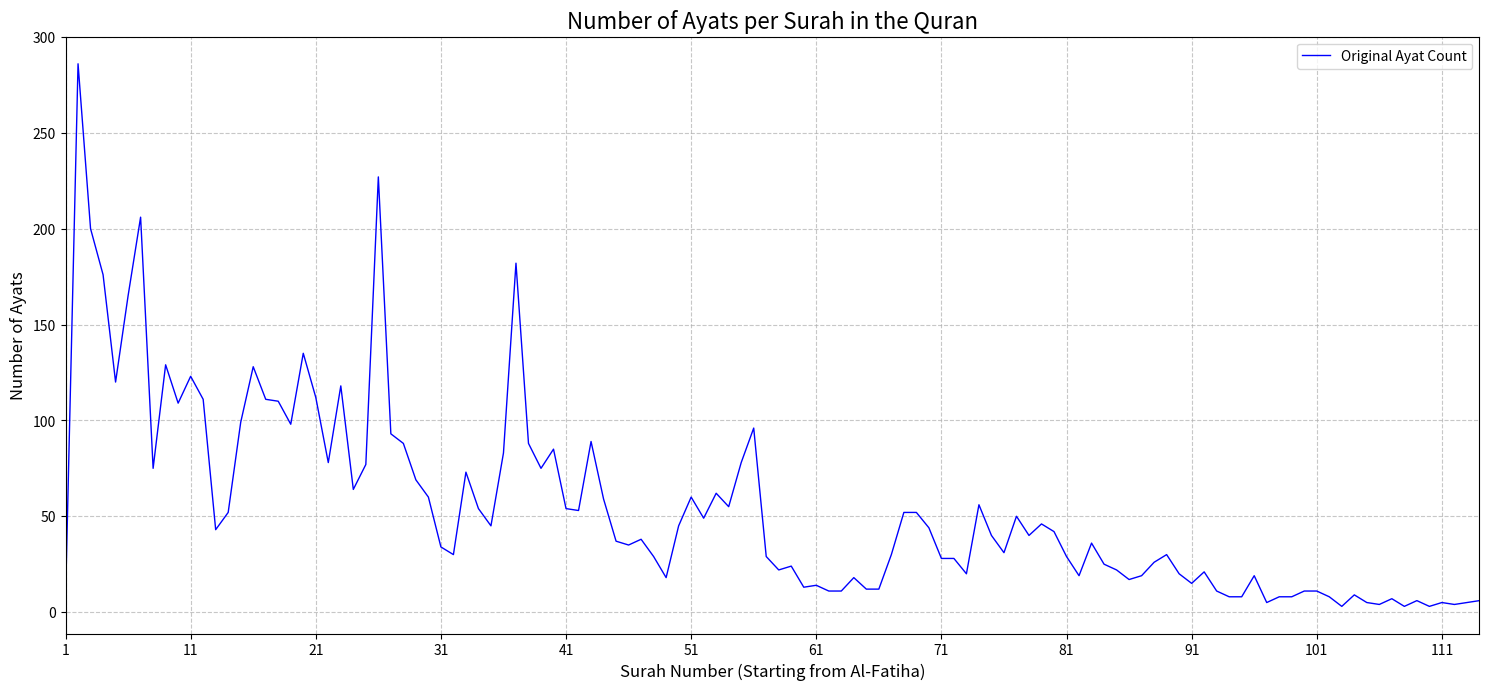

The matplotlib source for this figure:
import pandas as pd
import matplotlib.pyplot as plt


data = {
    'No': list(range(1, 115)),
    'Ayats': [
        7, 286, 200, 176, 120, 165, 206, 75, 129, 109, 123, 111, 43, 52, 99, 128,
        111, 110, 98, 135, 112, 78, 118, 64, 77, 227, 93, 88, 69, 60, 34, 30, 73,
        54, 45, 83, 182, 88, 75, 85, 54, 53, 89, 59, 37, 35, 38, 29, 18, 45, 60,
        49, 62, 55, 78, 96, 29, 22, 24, 13, 14, 11, 11, 18, 12, 12, 30, 52, 52,
        44, 28, 28, 20, 56, 40, 31, 50, 40, 46, 42, 29, 19, 36, 25, 22, 17, 19,
        26, 30, 20, 15, 21, 11, 8, 8, 19, 5, 8, 8, 11, 11, 8, 3, 9, 5, 4, 7, 3,
        6, 3, 5, 4, 5, 6
    ]
}

df = pd.DataFrame(data)

plt.figure(figsize=(15, 7), dpi=300) # Set figure size and DPI for high definition

# Plot the original Ayat count as a blue line
plt.plot(df['No'], df['Ayats'], label='Original Ayat Count', color='blue', linewidth=1)

# Set the title and labels for the axes
plt.title('Number of Ayats per Surah in the Quran', fontsize=16)
plt.xlabel('Surah Number (Starting from Al-Fatiha)', fontsize=12)
plt.ylabel('Number of Ayats', fontsize=12)

# Display the legend
plt.legend()

# Add a grid for better readability
plt.grid(True, linestyle='--', alpha=0.7)

# Set x-axis ticks to show every 10th Surah number for readability, ensuring it starts from 1
plt.xticks(range(1, 115, 10))

# Explicitly set x-axis limits to span from Surah 1 to Surah 114
plt.xlim(1, 114)

# Adjust plot to prevent labels from overlapping
plt.tight_layout()

# Save the plot to a file
plt.savefig('quran_ayat_original_line_chart_HD_updated.png')